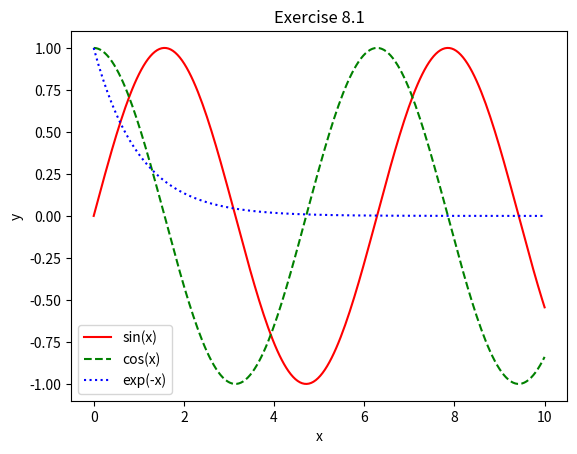

The matplotlib source for this figure:
#!/usr/bin/python3

#Plot functions sin(x), cos(x), and exp(-x) in a range [0,10]. 
#Colors are red, green, and blue, respectively. 
#Lines are solid, dashed, and dotted, respectively. Add a legend.

import numpy as np
import matplotlib.pyplot as plt

x = np.linspace(0,10,200)
y1 = np.sin(x)
y2 = np.cos(x)
y3 = np.exp(-x)

plt.plot(x, y1, color='red', linestyle='solid', label='sin(x)')
plt.plot(x, y2, color='green', linestyle='dashed', label='cos(x)')
plt.plot(x, y3, color='blue', linestyle='dotted', label='exp(-x)')
plt.title('Exercise 8.1')
plt.xlabel('x')
plt.ylabel('y')
plt.legend() 
plt.show()
